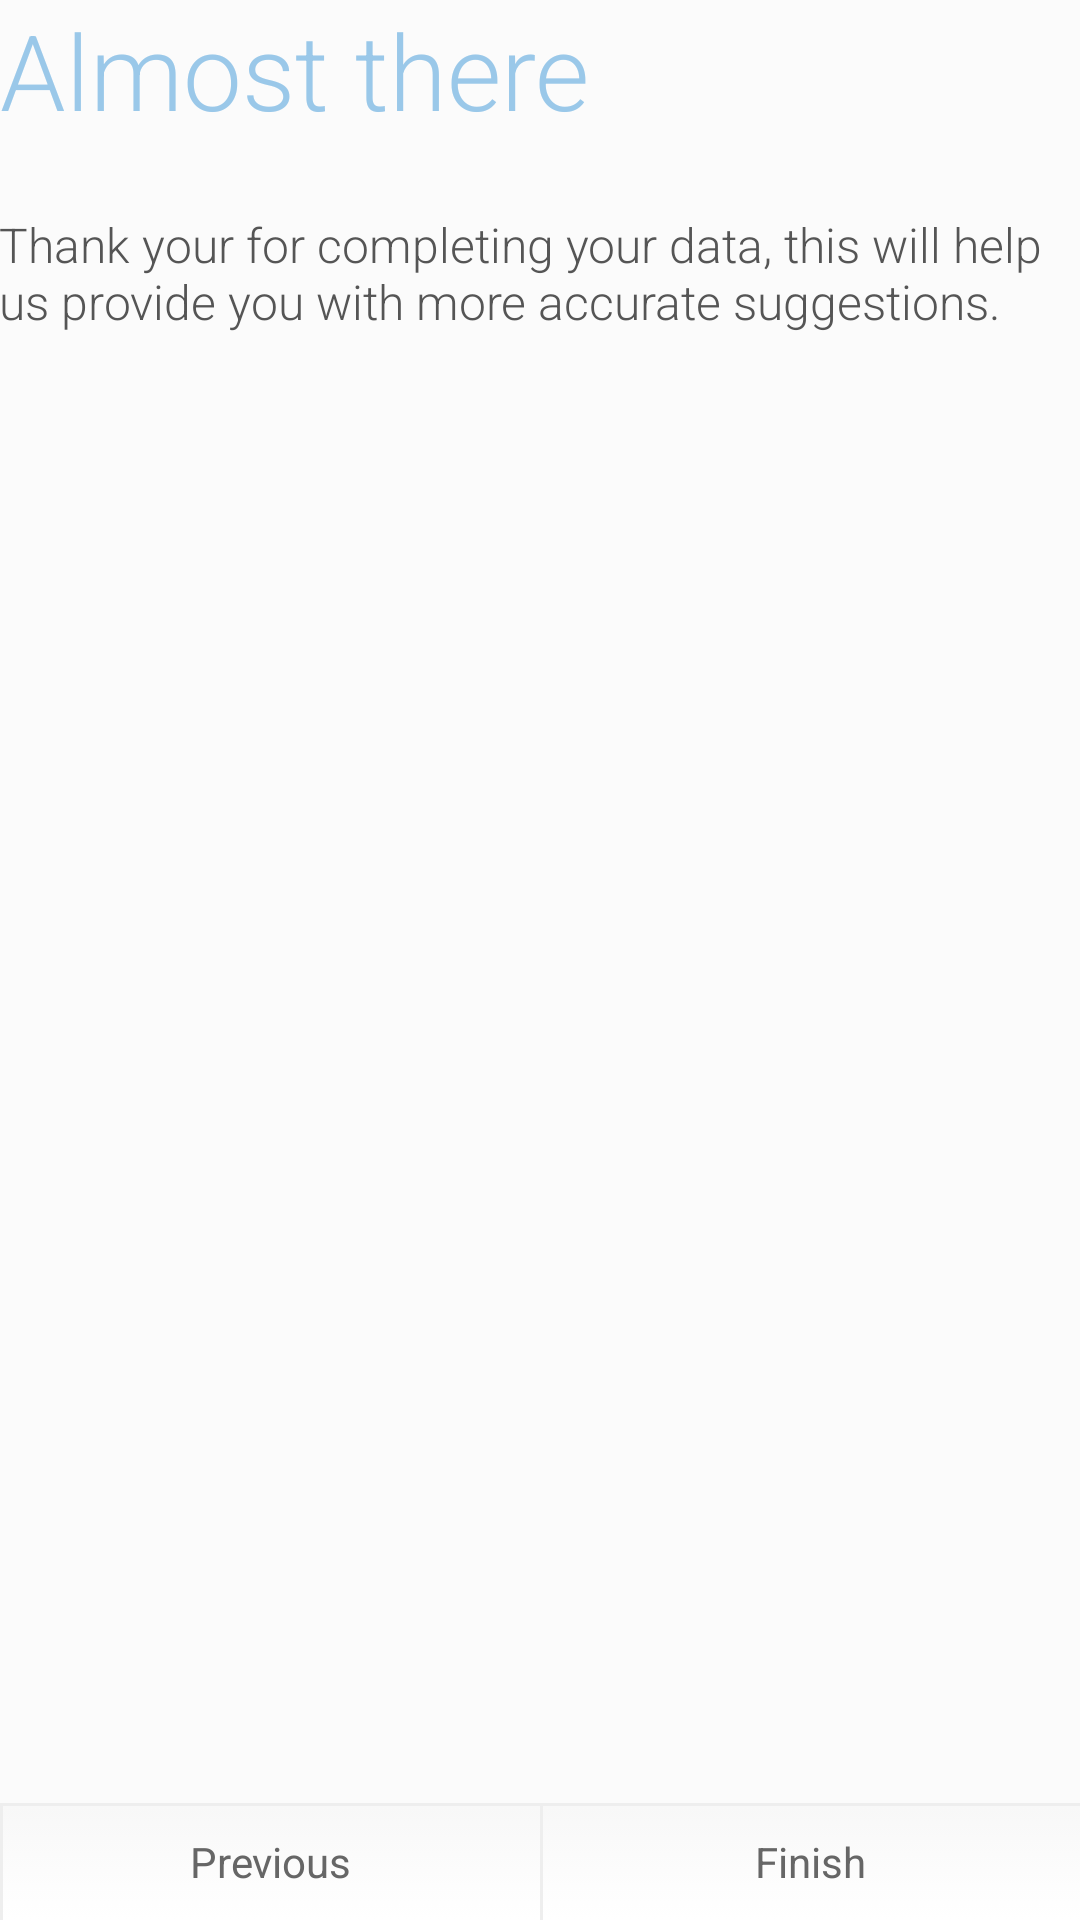

Layout XML and referenced resources for this Android screen:
<!-- AndroidManifest.xml: application theme AppTheme -->
<!-- res/layout/activity_setup_7.xml -->
<RelativeLayout xmlns:android="http://schemas.android.com/apk/res/android"
    xmlns:tools="http://schemas.android.com/tools"
    android:layout_width="match_parent"
    android:layout_height="match_parent"
    android:background="@color/light_grey_background">
    
    <ScrollView
	  android:layout_width="match_parent"
	  android:layout_height="match_parent"
	  android:layout_marginBottom="50dp">
	  
  		<RelativeLayout
		    android:layout_width="match_parent"
		    android:layout_height="wrap_content"
		    android:paddingBottom="@dimen/activity_vertical_margin"
		    android:paddingLeft="@dimen/activity_horizontal_margin"
		    android:paddingRight="@dimen/activity_horizontal_margin"
		    android:paddingTop="@dimen/activity_vertical_margin"
		    android:background="@color/light_grey_background">

  		       <TextView
                    android:id="@+id/setup_fragment_7_text_view_title"
                    android:layout_width="wrap_content"
                    android:layout_height="wrap_content"
                    android:layout_alignParentLeft="true"
                    android:layout_alignParentTop="true"
                    android:fontFamily="sans-serif-light"
                    android:gravity="center"
                    android:text="@string/setup_fragment_7_text_view_title"
                    android:textColor="@color/light_blue_text"
                    android:textSize="35sp" />
  		    
  		    
                <TextView
                    android:id="@+id/setup_fragment_7_text_view_1"
                    android:layout_width="wrap_content"
                    android:layout_height="wrap_content"
                    android:layout_alignParentLeft="true"
                    android:fontFamily="sans-serif-light"
                    android:gravity="left"
                    android:layout_marginTop="24dp"
                    android:layout_below="@+id/setup_fragment_7_text_view_title"
                    android:text="@string/setup_fragment_7_text_view_1"
                    android:textColor="@color/dark_grey_text"
                    android:textSize="16sp" />

                                				
		</RelativeLayout>
		
	</ScrollView>
	
 	<LinearLayout
        android:layout_width="match_parent"
        android:layout_height="wrap_content"
        android:layout_alignParentBottom="true"
        android:layout_marginRight="0dp"
        android:layout_marginLeft="0dp"
        android:layout_marginBottom="0dp"
        android:orientation="horizontal" >
  		
			<Button
                android:id="@+id/setup_fragment_7_button_previous"
                style="@style/grey_bottom_button"
                android:layout_weight="1" 
                android:layout_width="0dp"
                android:layout_height="wrap_content"
                android:background="@drawable/grey_bottom_buttons"
                android:text="@string/button_previous"
                android:onClick="previousPage"/>
			
            <Button
                android:id="@+id/setup_fragment_7_button_next"
                style="@style/grey_bottom_button"
                android:layout_weight="1" 
                android:layout_width="0dp"
                android:layout_height="wrap_content"
                android:background="@drawable/grey_bottom_buttons"
                android:text="@string/button_finish"
                android:onClick="finishSetup"/>
            
    </LinearLayout>
    
</RelativeLayout>
<!-- resources referenced by this layout -->
<resources>
  <color name="dark_grey_text">#555555</color>
  <color name="light_blue_text">#9ac8e9</color>
  <color name="light_grey_background">#FBFBFB</color>
  <!-- drawable grey_bottom_buttons: vector/xml drawable (drawable, 2059 chars, omitted) -->
  <string name="button_finish">Finish</string>
  <string name="button_previous">Previous</string>
  <string name="setup_fragment_7_text_view_1">Thank your for completing your data, this will help us provide you with more accurate suggestions.</string>
  <string name="setup_fragment_7_text_view_title">Almost there</string>
  <style name="grey_bottom_button">
          <item name="android:textColor">@color/dark_grey_button_text</item>
          <item name="android:background">@drawable/grey_bottom_buttons</item>
      </style>
  <style name="AppTheme" parent="AppBaseTheme">
          
      </style>
  <color name="dark_grey_button_text">#666666</color>
  <style name="AppBaseTheme" parent="android:Theme.Light">
          
      </style>
</resources>
